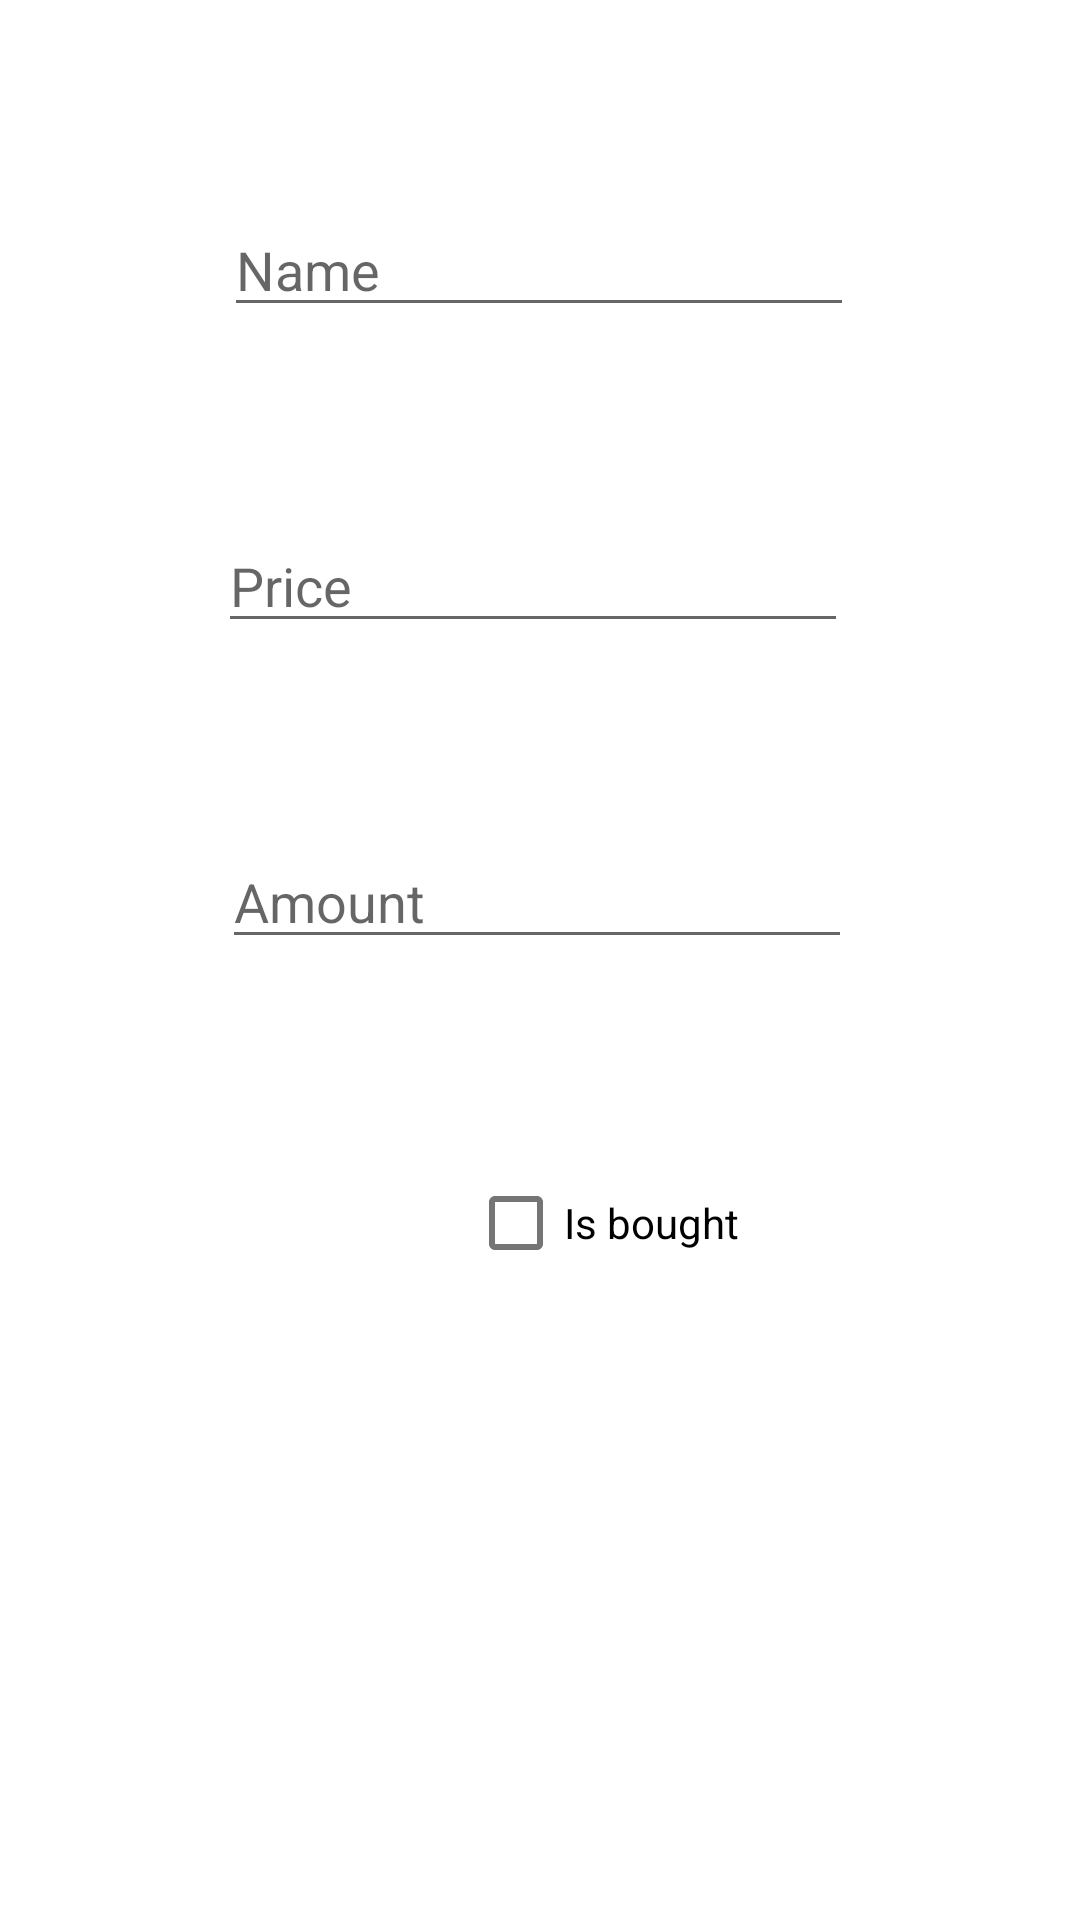

Write the Android layout XML for this screen, with the resource values it uses.
<!-- AndroidManifest.xml: application theme Theme.ProductList -->
<!-- res/layout/add_element_activity.xml -->
<?xml version="1.0" encoding="utf-8"?>
<androidx.constraintlayout.widget.ConstraintLayout xmlns:android="http://schemas.android.com/apk/res/android"
    xmlns:app="http://schemas.android.com/apk/res-auto"
    xmlns:tools="http://schemas.android.com/tools"
    android:id="@+id/clayout"
    android:layout_width="match_parent"
    android:layout_height="match_parent"
    android:visibility="visible">

    <EditText
        android:id="@+id/etName"
        android:layout_width="wrap_content"
        android:layout_height="wrap_content"
        android:layout_marginStart="100dp"
        android:layout_marginLeft="100dp"
        android:layout_marginTop="136dp"
        android:layout_marginEnd="101dp"
        android:layout_marginRight="101dp"
        android:layout_marginBottom="32dp"
        android:ems="10"
        android:hint="Name"
        android:inputType="textPersonName"
        app:layout_constraintBottom_toTopOf="@+id/etPrice"
        app:layout_constraintEnd_toEndOf="parent"
        app:layout_constraintStart_toStartOf="parent"
        app:layout_constraintTop_toTopOf="parent" />

    <EditText
        android:id="@+id/etPrice"
        android:layout_width="wrap_content"
        android:layout_height="wrap_content"
        android:layout_marginStart="98dp"
        android:layout_marginLeft="98dp"
        android:layout_marginTop="32dp"
        android:layout_marginEnd="103dp"
        android:layout_marginRight="103dp"
        android:layout_marginBottom="32dp"
        android:ems="10"
        android:hint="Price"
        android:inputType="number|numberDecimal"
        app:layout_constraintBottom_toTopOf="@+id/etAmount"
        app:layout_constraintEnd_toEndOf="parent"
        app:layout_constraintStart_toStartOf="parent"
        app:layout_constraintTop_toBottomOf="@+id/etName" />

    <EditText
        android:id="@+id/etAmount"
        android:layout_width="wrap_content"
        android:layout_height="wrap_content"
        android:layout_marginStart="100dp"
        android:layout_marginLeft="100dp"
        android:layout_marginTop="32dp"
        android:layout_marginEnd="102dp"
        android:layout_marginRight="102dp"
        android:layout_marginBottom="32dp"
        android:ems="10"
        android:hint="Amount"
        android:inputType="numberSigned"
        app:layout_constraintBottom_toTopOf="@+id/cbIsBought"
        app:layout_constraintEnd_toEndOf="parent"
        app:layout_constraintStart_toStartOf="parent"
        app:layout_constraintTop_toBottomOf="@+id/etPrice" />

    <CheckBox
        android:id="@+id/cbIsBought"
        android:layout_width="wrap_content"
        android:layout_height="wrap_content"
        android:layout_marginStart="156dp"
        android:layout_marginLeft="156dp"
        android:layout_marginTop="32dp"
        android:layout_marginEnd="161dp"
        android:layout_marginRight="161dp"
        android:layout_marginBottom="277dp"
        android:text="Is bought"
        app:layout_constraintBottom_toBottomOf="parent"
        app:layout_constraintEnd_toEndOf="parent"
        app:layout_constraintHorizontal_bias="0.0"
        app:layout_constraintStart_toStartOf="parent"
        app:layout_constraintTop_toBottomOf="@+id/etAmount" />

    <Button
        android:id="@+id/bAddProduct"
        android:layout_width="wrap_content"
        android:layout_height="wrap_content"
        android:layout_marginStart="156dp"
        android:layout_marginLeft="156dp"
        android:layout_marginTop="28dp"
        android:layout_marginEnd="162dp"
        android:layout_marginRight="162dp"
        android:layout_marginBottom="137dp"
        android:text="Add product"
        android:visibility="invisible"
        app:layout_constraintBottom_toBottomOf="parent"
        app:layout_constraintEnd_toEndOf="parent"
        app:layout_constraintStart_toStartOf="parent"
        app:layout_constraintTop_toBottomOf="@+id/cbIsBought" />

    <Button
        android:id="@+id/bRemove"
        android:layout_width="wrap_content"
        android:layout_height="wrap_content"
        android:layout_marginStart="13dp"
        android:layout_marginLeft="13dp"
        android:layout_marginBottom="121dp"
        android:fontFamily="sans-serif-light"
        android:text="Remove product"
        android:visibility="invisible"
        app:layout_constraintBottom_toBottomOf="parent"
        app:layout_constraintStart_toStartOf="parent" />

    <Button
        android:id="@+id/bEdit"
        android:layout_width="wrap_content"
        android:layout_height="wrap_content"
        android:layout_marginEnd="13dp"
        android:layout_marginRight="13dp"
        android:layout_marginBottom="121dp"
        android:fontFamily="sans-serif-light"
        android:text="Confirm changes"
        android:visibility="invisible"
        app:layout_constraintBottom_toBottomOf="parent"
        app:layout_constraintEnd_toEndOf="parent" />

</androidx.constraintlayout.widget.ConstraintLayout>
<!-- resources referenced by this layout -->
<resources>
  <style name="Theme.ProductList" parent="Theme.MaterialComponents.DayNight.DarkActionBar">
          
          <item name="colorPrimary">@color/purple_500</item>
          <item name="colorPrimaryVariant">@color/purple_700</item>
          <item name="colorOnPrimary">@color/white</item>
          
          <item name="colorSecondary">@color/teal_200</item>
          <item name="colorSecondaryVariant">@color/teal_700</item>
          <item name="colorOnSecondary">@color/black</item>
          
          <item name="android:statusBarColor" tools:targetApi="l">?attr/colorPrimaryVariant</item>
          
      </style>
  <!-- not gathered from this repository: default colours our renderer supplied (Android Studio template values) -->
  <color name="purple_500">#FF6200EE</color>
  <color name="purple_700">#FF3700B3</color>
  <color name="teal_200">#FF03DAC5</color>
  <color name="teal_700">#FF018786</color>
  <color name="black">#FF000000</color>
  <color name="white">#FFFFFFFF</color>
</resources>
